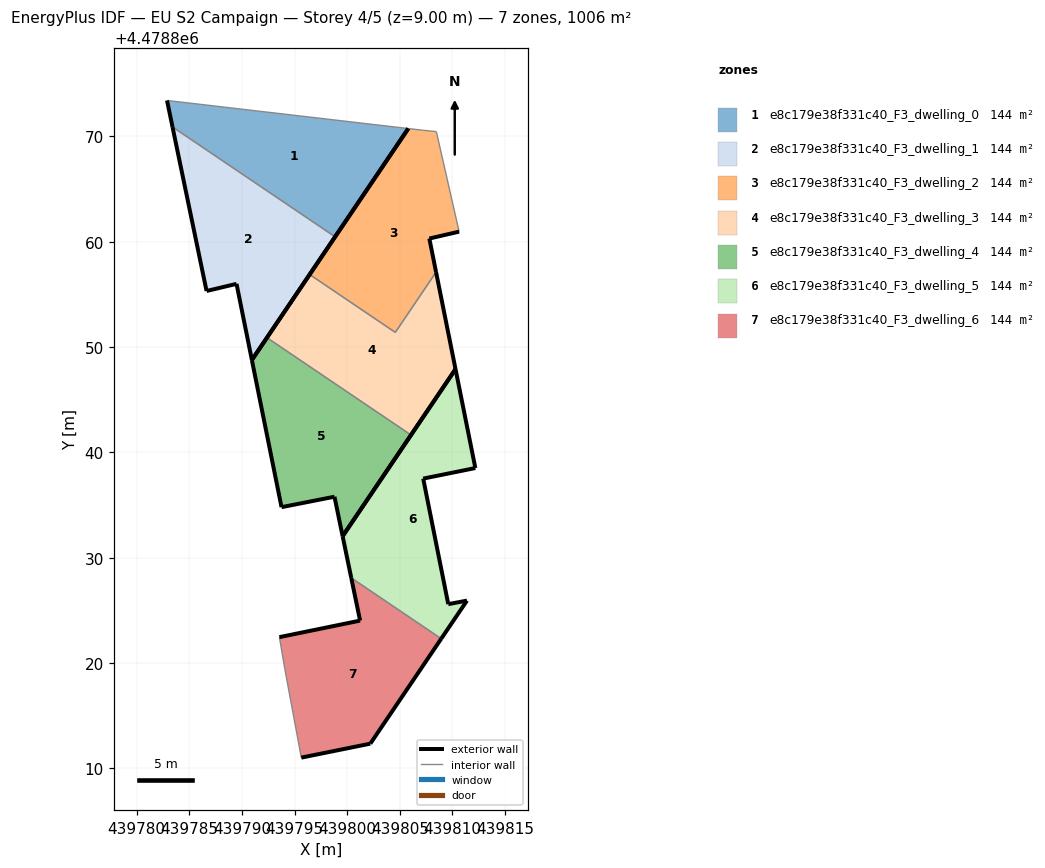
=== STOREY PLAN SPEC (per zone: floor XY polygon, exterior-wall plan segments, windows/doors) ===
zone 1: e8c179e38f331c40_F3_dwelling_0  (143.7 m²)
  floor: (439798.85, 4478860.47) (439805.80, 4478870.75) (439782.89, 4478873.41) (439783.41, 4478870.90)
  exterior wall: (439805.80, 4478870.75) – (439798.85, 4478860.47)  [12.4 m]
  exterior wall: (439783.41, 4478870.90) – (439782.89, 4478873.41)  [2.6 m]
  interior walls: 2
zone 2: e8c179e38f331c40_F3_dwelling_1  (143.7 m²)
  floor: (439790.95, 4478848.77) (439798.85, 4478860.47) (439783.41, 4478870.90) (439786.65, 4478855.32) (439789.49, 4478856.00)
  exterior wall: (439789.49, 4478856.00) – (439786.65, 4478855.32)  [2.9 m]
  exterior wall: (439786.65, 4478855.32) – (439783.41, 4478870.90)  [15.9 m]
  exterior wall: (439798.85, 4478860.47) – (439790.95, 4478848.77)  [14.1 m]
  exterior wall: (439790.95, 4478848.77) – (439789.49, 4478856.00)  [7.4 m]
  interior walls: 1
zone 3: e8c179e38f331c40_F3_dwelling_2  (143.7 m²)
  floor: (439804.57, 4478851.39) (439808.44, 4478857.11) (439807.80, 4478860.30) (439810.63, 4478860.96) (439808.47, 4478870.45) (439807.17, 4478870.59) (439805.80, 4478870.75) (439796.44, 4478856.89)
  exterior wall: (439796.44, 4478856.89) – (439805.80, 4478870.75)  [16.7 m]
  exterior wall: (439810.63, 4478860.96) – (439807.80, 4478860.30)  [2.9 m]
  exterior wall: (439807.80, 4478860.30) – (439808.44, 4478857.11)  [3.3 m]
  interior walls: 5
zone 4: e8c179e38f331c40_F3_dwelling_3  (143.7 m²)
  floor: (439806.06, 4478841.65) (439810.29, 4478847.90) (439808.44, 4478857.11) (439804.57, 4478851.39) (439796.44, 4478856.89) (439792.38, 4478850.89)
  exterior wall: (439808.44, 4478857.11) – (439810.29, 4478847.90)  [9.4 m]
  exterior wall: (439810.29, 4478847.90) – (439806.06, 4478841.65)  [7.5 m]
  exterior wall: (439792.38, 4478850.89) – (439796.44, 4478856.89)  [7.2 m]
  interior walls: 3
zone 5: e8c179e38f331c40_F3_dwelling_4  (143.7 m²)
  floor: (439799.57, 4478832.04) (439806.06, 4478841.65) (439792.38, 4478850.89) (439790.95, 4478848.77) (439793.77, 4478834.79) (439798.79, 4478835.79)
  exterior wall: (439806.06, 4478841.65) – (439799.57, 4478832.04)  [11.6 m]
  exterior wall: (439799.57, 4478832.04) – (439798.79, 4478835.79)  [3.8 m]
  exterior wall: (439798.79, 4478835.79) – (439793.77, 4478834.79)  [5.1 m]
  exterior wall: (439793.77, 4478834.79) – (439790.95, 4478848.77)  [14.3 m]
  exterior wall: (439790.95, 4478848.77) – (439792.38, 4478850.89)  [2.6 m]
  interior walls: 1
zone 6: e8c179e38f331c40_F3_dwelling_5  (143.7 m²)
  floor: (439808.93, 4478822.30) (439811.38, 4478825.92) (439809.60, 4478825.59) (439807.22, 4478837.51) (439812.17, 4478838.51) (439810.29, 4478847.90) (439799.57, 4478832.04) (439800.39, 4478828.08)
  exterior wall: (439800.39, 4478828.08) – (439799.57, 4478832.04)  [4.0 m]
  exterior wall: (439799.57, 4478832.04) – (439810.29, 4478847.90)  [19.1 m]
  exterior wall: (439810.29, 4478847.90) – (439812.17, 4478838.51)  [9.6 m]
  exterior wall: (439812.17, 4478838.51) – (439807.22, 4478837.51)  [5.1 m]
  exterior wall: (439807.22, 4478837.51) – (439809.60, 4478825.59)  [12.2 m]
  exterior wall: (439809.60, 4478825.59) – (439811.38, 4478825.92)  [1.8 m]
  exterior wall: (439811.38, 4478825.92) – (439808.93, 4478822.30)  [4.4 m]
  interior walls: 1
zone 7: e8c179e38f331c40_F3_dwelling_6  (143.7 m²)
  floor: (439802.20, 4478812.34) (439808.93, 4478822.30) (439800.39, 4478828.08) (439801.23, 4478824.02) (439793.57, 4478822.45) (439794.07, 4478819.50) (439795.65, 4478811.01)
  exterior wall: (439793.57, 4478822.45) – (439801.23, 4478824.02)  [7.8 m]
  exterior wall: (439801.23, 4478824.02) – (439800.39, 4478828.08)  [4.1 m]
  exterior wall: (439808.93, 4478822.30) – (439802.20, 4478812.34)  [12.0 m]
  exterior wall: (439802.20, 4478812.34) – (439795.65, 4478811.01)  [6.7 m]
  interior walls: 3

=== DERIVED (storey summary) ===
Building: EU S2 Campaign
Storey: 4 of 5  (floor level z = 9.00 m)
Storey gross floor area: 1005.7 m²
Zones on this storey: 7
  - e8c179e38f331c40_F3_dwelling_0: floor 143.7 m²; exterior wall 15.0 m (44.9 m²); WWR 0.0%
  - e8c179e38f331c40_F3_dwelling_1: floor 143.7 m²; exterior wall 40.3 m (121.0 m²); WWR 0.0%
  - e8c179e38f331c40_F3_dwelling_2: floor 143.7 m²; exterior wall 22.9 m (68.6 m²); WWR 0.0%
  - e8c179e38f331c40_F3_dwelling_3: floor 143.7 m²; exterior wall 24.2 m (72.6 m²); WWR 0.0%
  - e8c179e38f331c40_F3_dwelling_4: floor 143.7 m²; exterior wall 37.4 m (112.1 m²); WWR 0.0%
  - e8c179e38f331c40_F3_dwelling_5: floor 143.7 m²; exterior wall 56.2 m (168.5 m²); WWR 0.0%
  - e8c179e38f331c40_F3_dwelling_6: floor 143.7 m²; exterior wall 30.7 m (92.0 m²); WWR 0.0%
Zone adjacency (shared interzone walls):
  - e8c179e38f331c40_F3_dwelling_0 ↔ e8c179e38f331c40_F3_dwelling_1
  - e8c179e38f331c40_F3_dwelling_2 ↔ e8c179e38f331c40_F3_dwelling_3
  - e8c179e38f331c40_F3_dwelling_3 ↔ e8c179e38f331c40_F3_dwelling_4
  - e8c179e38f331c40_F3_dwelling_5 ↔ e8c179e38f331c40_F3_dwelling_6